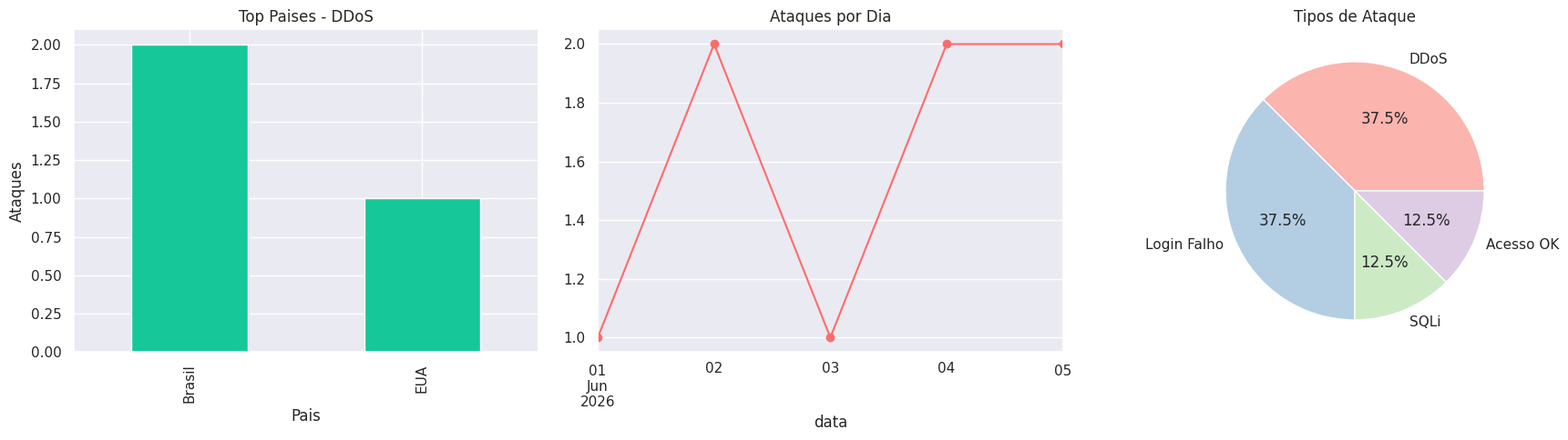

Generate this figure with matplotlib:

import pandas as pd
import matplotlib.pyplot as plt
import seaborn as sns
import os

# 1. DADOS ORIGINAIS DO MONITORAMENTO DO HOSPITAL
dados = {
    'data': ['2026-06-01', '2026-06-02', '2026-06-02', '2026-06-03', '2026-06-04', '2026-06-04', '2026-06-05', '2026-06-05'],
    'setor': ['TI', 'Financeiro', 'TI', 'Pronto Socorro', 'TI', 'RH', 'Financeiro', 'TI'],
    'tipo': ['DDoS', 'Login Falho', 'SQLi', 'Acesso OK', 'DDoS', 'Login Falho', 'Login Falho', 'DDoS'],
    'pais_origem': ['Brasil', 'EUA', 'China', 'Brasil', 'EUA', 'Brasil', 'China', 'Brasil'],
    'ip_origem': ['192.168.1.50', '10.0.0.15', '10.0.0.30', '192.168.2.100', '172.16.0.5', '192.168.1.60', '10.0.0.16', '192.168.1.50'],
    'duracao': [1200, 30, 450, 0, 3600, 45, 20, 1800]
}
df = pd.DataFrame(dados)
df["data"] = pd.to_datetime(df["data"])

print("=== PROJETO 4: GRÁFICOS COM SEABORN (TEMA DARK) ===")

# Aplicando a Dica Pro do material: Tema Dark do Seaborn
sns.set_theme(style="darkgrid")
fig, axes = plt.subplots(1, 3, figsize=(18, 5))

# 1. Gráfico de Barras: Top Países - DDoS
ddos = df[df["tipo"] == "DDoS"]
top10 = ddos["pais_origem"].value_counts().head(10)
top10.plot(kind="bar", color="#16C79A", ax=axes[0])
axes[0].set_title("Top Paises - DDoS")
axes[0].set_xlabel("Pais")
axes[0].set_ylabel("Ataques")

# 2. Gráfico de Linha: Ataques por Dia/Mês
df.set_index('data').resample('D').size().plot(kind="line", marker='o', color="#FF6B6B", ax=axes[1])
axes[1].set_title("Ataques por Dia")

# 3. Gráfico de Pizza: Tipos de Ataque (Usando paleta limpa do Matplotlib para evitar avisos)
df["tipo"].value_counts().plot(kind="pie", autopct='%1.1f%%', colors=plt.cm.Pastel1.colors, ax=axes[2])
axes[2].set_title("Tipos de Ataque")
axes[2].set_ylabel("")

plt.tight_layout()

# AUTOMAÇÃO: Garante que a pasta física exista antes de salvar para evitar o FileNotFoundError
pasta_destino = "semana-03/projetos_1_ao_4/graficos"
os.makedirs(pasta_destino, exist_ok=True)

# Salvando a imagem com segurança
caminho_final = os.path.join(pasta_destino, "resultado_analise.png")
plt.savefig(caminho_final)
print(f"[SUCESSO] Gráficos salvos em: {caminho_final}")

# Exibe os gráficos na tela
plt.show()
